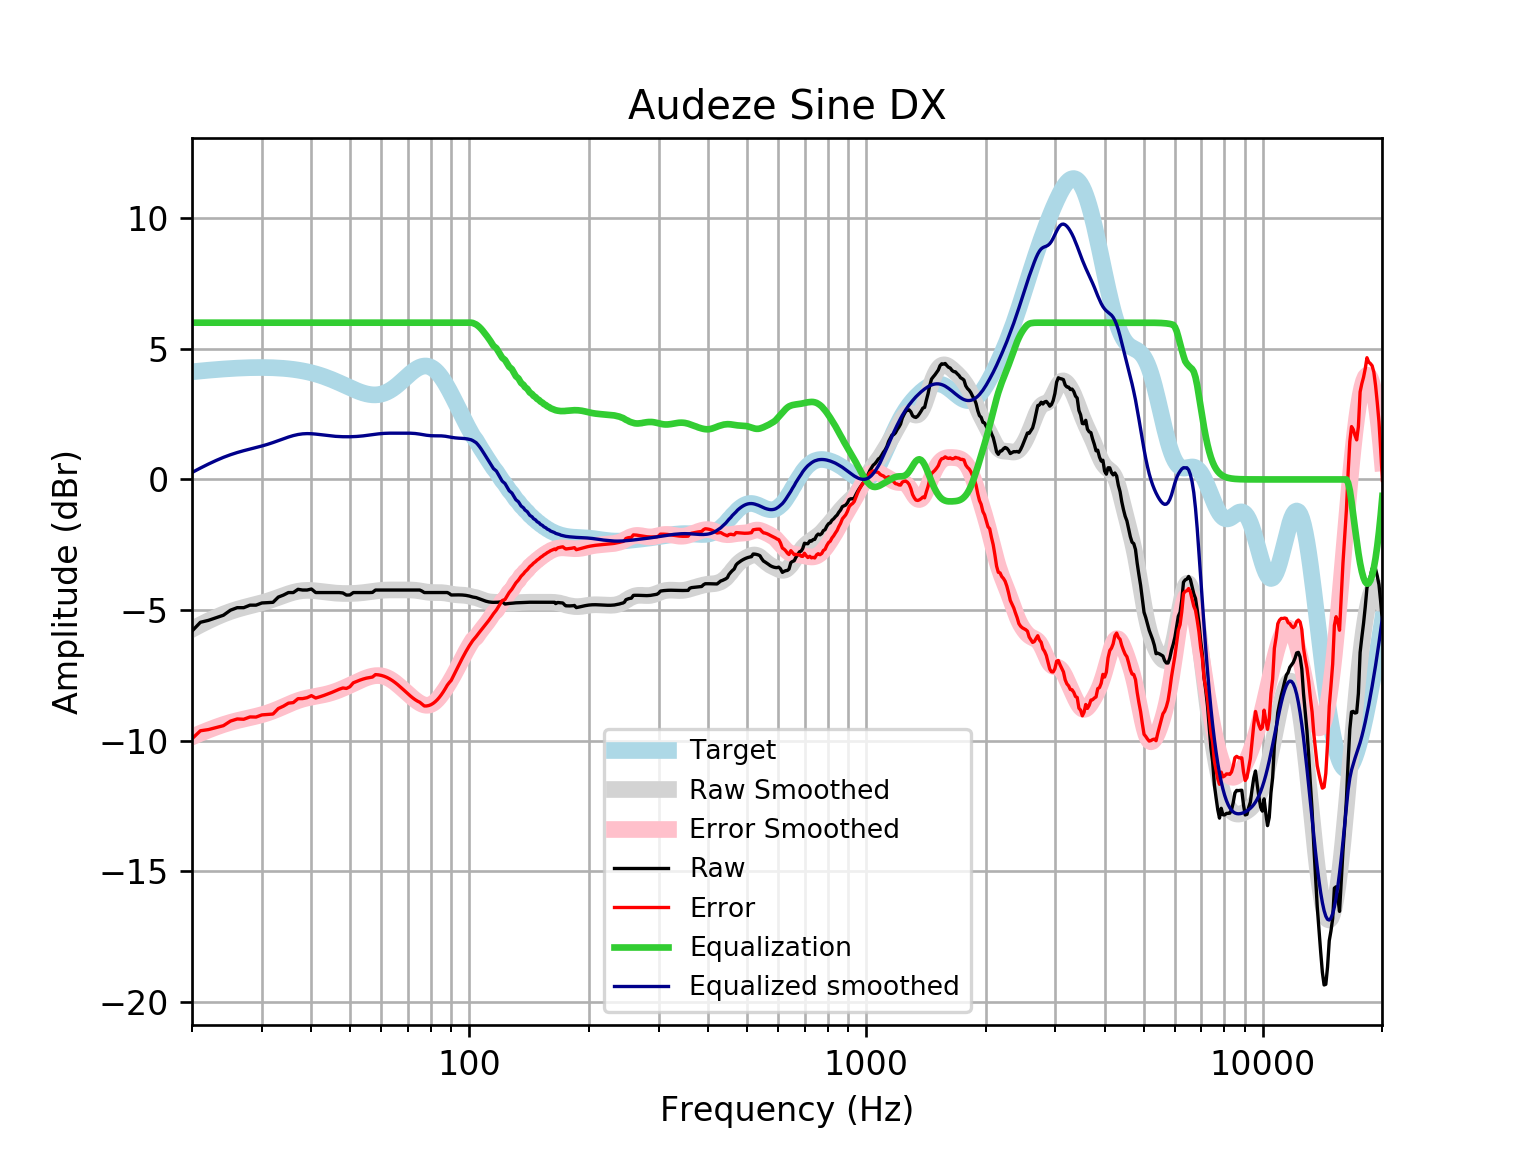

Data behind this chart, as committed beside it:
frequency, raw, error, smoothed, error_smoothed, equalization, equalized_raw, equalized_smoothed, target
20, -5.803, -9.924, -5.734, -9.855, 6, 0.1967, 0.2659, 4.121
21, -5.467, -9.619, -5.564, -9.716, 6.0, 0.5331, 0.4358, 4.152
22, -5.393, -9.573, -5.411, -9.591, 6.0, 0.6072, 0.5891, 4.18
23, -5.293, -9.499, -5.274, -9.48, 6, 0.7066, 0.7257, 4.205
24, -5.197, -9.424, -5.154, -9.381, 6, 0.8031, 0.8455, 4.227
25, -5.004, -9.249, -5.054, -9.299, 6, 0.9959, 0.946, 4.245
26, -4.908, -9.167, -4.97, -9.229, 6.0, 1.092, 1.03, 4.259
27, -4.908, -9.178, -4.899, -9.17, 6.0, 1.092, 1.101, 4.271
28, -4.811, -9.09, -4.838, -9.116, 6.0, 1.189, 1.162, 4.278
29, -4.811, -9.094, -4.779, -9.062, 6, 1.189, 1.221, 4.283
30, -4.728, -9.011, -4.72, -9.004, 6.0, 1.272, 1.28, 4.284
31, -4.715, -8.996, -4.657, -8.938, 6, 1.285, 1.343, 4.281
32, -4.703, -8.978, -4.588, -8.863, 6, 1.297, 1.412, 4.275
33, -4.503, -8.768, -4.516, -8.781, 6.0, 1.497, 1.484, 4.265
34, -4.426, -8.677, -4.444, -8.695, 6, 1.574, 1.556, 4.251
35, -4.329, -8.562, -4.377, -8.61, 6, 1.671, 1.623, 4.233
36, -4.329, -8.541, -4.321, -8.532, 6, 1.671, 1.679, 4.211
37, -4.205, -8.39, -4.28, -8.464, 6.0, 1.795, 1.72, 4.185
38, -4.233, -8.387, -4.255, -8.409, 6, 1.767, 1.745, 4.155
39, -4.233, -8.352, -4.246, -8.365, 6.0, 1.767, 1.754, 4.12
40, -4.194, -8.275, -4.25, -8.33, 6, 1.806, 1.75, 4.08
41, -4.329, -8.366, -4.264, -8.299, 6, 1.671, 1.736, 4.037
42, -4.329, -8.318, -4.283, -8.27, 6, 1.671, 1.717, 3.989
43, -4.329, -8.266, -4.303, -8.238, 6.0, 1.671, 1.697, 3.937
44, -4.329, -8.211, -4.322, -8.202, 6.0, 1.671, 1.678, 3.881
45, -4.329, -8.152, -4.338, -8.159, 6, 1.671, 1.662, 3.823
46, -4.329, -8.091, -4.35, -8.111, 6.0, 1.671, 1.65, 3.762
47, -4.329, -8.029, -4.359, -8.057, 6.0, 1.671, 1.641, 3.7
48, -4.345, -7.981, -4.365, -7.999, 6.0, 1.655, 1.635, 3.636
49, -4.426, -7.999, -4.367, -7.939, 6, 1.574, 1.633, 3.574
50, -4.421, -7.933, -4.366, -7.878, 6, 1.579, 1.634, 3.512
51, -4.329, -7.783, -4.362, -7.816, 6, 1.671, 1.638, 3.454
52, -4.329, -7.729, -4.355, -7.755, 6, 1.671, 1.645, 3.4
53, -4.329, -7.681, -4.345, -7.697, 6, 1.671, 1.655, 3.351
54, -4.329, -7.639, -4.332, -7.643, 6.0, 1.671, 1.668, 3.31
55, -4.329, -7.606, -4.318, -7.596, 6.0, 1.671, 1.682, 3.276
56, -4.329, -7.582, -4.302, -7.557, 6, 1.671, 1.698, 3.253
57, -4.323, -7.562, -4.285, -7.527, 6, 1.677, 1.715, 3.239
58, -4.233, -7.47, -4.27, -7.51, 6.0, 1.767, 1.73, 3.237
59, -4.233, -7.479, -4.256, -7.506, 6, 1.767, 1.744, 3.246
60, -4.233, -7.5, -4.245, -7.516, 6, 1.767, 1.755, 3.268
61, -4.233, -7.534, -4.236, -7.542, 6, 1.767, 1.764, 3.301
62, -4.233, -7.579, -4.231, -7.582, 6.0, 1.767, 1.769, 3.346
63, -4.233, -7.635, -4.229, -7.635, 6.0, 1.767, 1.771, 3.402
64, -4.233, -7.7, -4.229, -7.7, 6, 1.767, 1.771, 3.468
65, -4.233, -7.774, -4.229, -7.774, 6, 1.767, 1.771, 3.542
66, -4.233, -7.855, -4.23, -7.854, 6, 1.767, 1.77, 3.622
67, -4.233, -7.94, -4.23, -7.939, 6, 1.767, 1.77, 3.707
68, -4.233, -8.028, -4.229, -8.026, 6, 1.767, 1.771, 3.796
69, -4.233, -8.117, -4.229, -8.113, 6, 1.767, 1.771, 3.884
70, -4.233, -8.203, -4.229, -8.198, 6.0, 1.767, 1.771, 3.97
71, -4.233, -8.285, -4.23, -8.281, 6.0, 1.767, 1.77, 4.053
72, -4.233, -8.361, -4.234, -8.36, 6, 1.767, 1.766, 4.128
73, -4.233, -8.428, -4.241, -8.433, 6.0, 1.767, 1.759, 4.195
74, -4.233, -8.484, -4.252, -8.5, 6, 1.767, 1.748, 4.251
75, -4.233, -8.528, -4.265, -8.557, 6, 1.767, 1.735, 4.295
76, -4.275, -8.6, -4.28, -8.601, 6, 1.725, 1.72, 4.325
77, -4.329, -8.67, -4.295, -8.632, 6, 1.671, 1.705, 4.341
78, -4.329, -8.67, -4.309, -8.645, 6, 1.671, 1.691, 4.34
79, -4.329, -8.653, -4.319, -8.639, 6, 1.671, 1.681, 4.324
... 553 more rows
